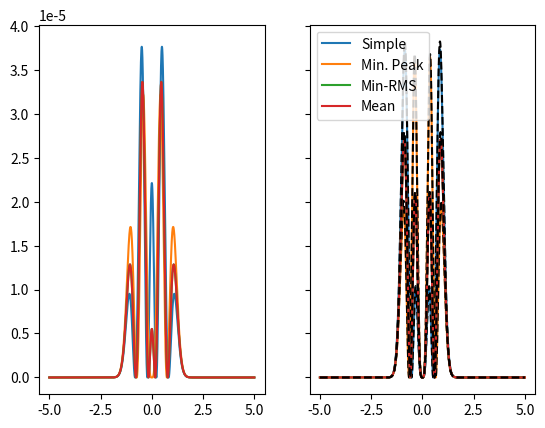

Source code (Python):
import numpy as np
import matplotlib.pyplot as plt
from math import factorial
import sys
from matplotlib.widgets import Slider, Button, RadioButtons
from scipy.optimize import minimize
from numpy import exp, log, pi

## This version has been tested and is confirmed to be consistent with the paper (up to eq A28)


def GG(x):
    return 2*np.sqrt(np.log(2)/np.pi)*np.exp(-4*np.log(2)*x**2)

def GL(x):
    return 2/((np.pi) * (4*x**2 + 1))

def GG_FT(x):
    return np.exp(-(np.pi*x)**2/(4*np.log(2)))

def GL_FT(x):
    return np.exp(-np.pi*np.abs(x))

dx = 0.001
x_max = 10.0
x = np.arange(-x_max/2,x_max/2,dx)
Dx = 0.2
Nx = x.size

##p = 1.2

G_dict = {'G':[GG,GG_FT],
          'L':[GL,GL_FT]}

G = GG
G_FT = GG_FT

t = 0.5
a_list=[
t,
(1 - exp(-t*Dx))/(1 - exp(-Dx)),
t + t*(1-t)*Dx/2 * 0.5
]

a_list.append(0.5*a_list[0] + 0.5*a_list[1]),

fig, ax = plt.subplots(1,2, sharex=True, sharey=True)


I = G(x)
I_FT = G_FT(x)

labels = ['Simple', 'Min. Peak', 'Min-RMS', 'Mean']

w_w0 = exp( t   *Dx)
w_w1 = exp((t-1)*Dx)

I0 = G(x*w_w0) * w_w0
I1 = G(x*w_w1) * w_w1

I0_FT = G_FT(x/w_w0)
I1_FT = G_FT(x/w_w1)


xdIdx   =  x[2:-2]    * (I_FT[3:-1] -   I_FT[1:-3]              )/(2*dx   )
x2d2Idx2 = x[2:-2]**2 * (I_FT[1:-3] - 2*I_FT[2:-2] +  I_FT[3:-1])/   dx**2


h1 = -pi*np.abs(x)
h2 =  pi*np.abs(x)*(pi*np.abs(x) - 1)

h1 = -pi**2*x**2/(2*log(2))
h2 =  pi**2*x**2/(2*log(2))*(pi**2*x**2/(2*log(2)) - 2)


for label, a in zip(labels,a_list):

    Ia    = (1-a)*I0    + a*I1
    DS    = (I    - Ia   )**2

    c1 = (a - t)*Dx
    c2 = 0.5*(t**2 -2*a*t +a)*Dx**2

##    err = (c1*xdIdx + c2*(xdIdx + x2d2Idx2))
##    err = (c1*h1 + c2*h2)*I_FT
    err_sq = (c1**2*h1**2 + 2*c1*c2*h1*h2 + c2**2*h2*h2)*I_FT**2

    SL1L1 = np.sum(h1**2*I_FT**2)*dx
    SL1L2 = np.sum(h1*h2*I_FT**2)*dx
    SL2L2 = np.sum(h2**2*I_FT**2)*dx

        
    Ia_FT = (1-a)*I0_FT + a*I1_FT
    DS_FT = (I_FT - Ia_FT)**2

    RMS    = (np.sum(DS)*dx)**0.5
    RMS_FT = (np.sum(DS_FT)*dx)**0.5

    print(RMS, RMS_FT)

    ax[0].plot(x,DS,    label=label)
    ax[1].plot(x,DS_FT, label=label)
    ax[1].plot(x,err_sq,'k--')


##dgdx   = np.ediff1d(g(x),to_end = 0)/dx
##d2gdx2 = np.ediff1d(dgdx,to_end = 0)/dx
##d2gdx2[-2:] = 0.0
##
##
##
##err1 = 0.50*t*(1-t)*np.log(p)**2 * (g(x) + 3*x*dgdx +   x**2*d2gdx2) 
##plt.plot(x,err1**2,'k--')
##
##err2 = 0.50*t*(1-t)*np.log(p)**2 * (       2*x*dgdx +   x**2*d2gdx2)
##plt.plot(x,err2**2,'k--')
##
##err3 = 0.25*t*(1-t)*np.log(p)**2 * (g(x) + 5*x*dgdx + 2*x**2*d2gdx2)
##plt.plot(x,err3**2,'k--')

plt.legend()
plt.show()
